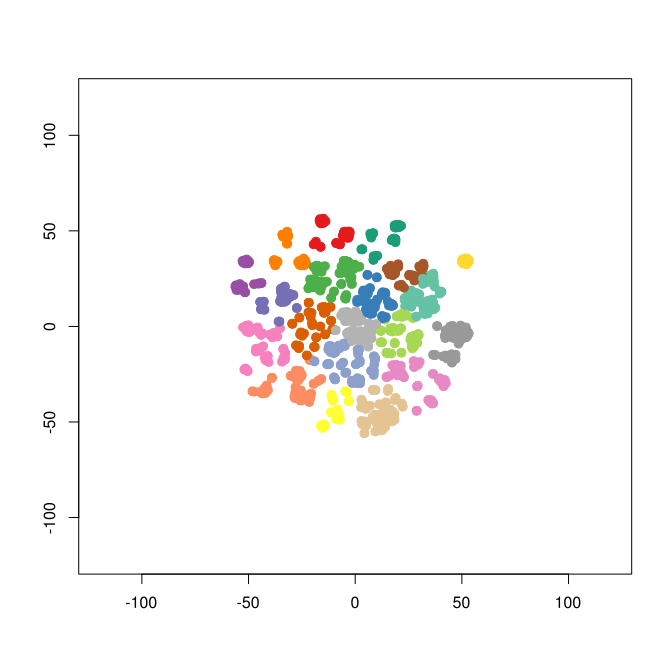

Values plotted in this chart, from the file beside it:
smile	binding.affinity
[H]N([H])S(=O)(=O)C1=C([H])C([H])=C(C([H…	125
[H]N([H])C1=C(C([H])=C([H])C([H])=C1[H])…	33
[H]N([H])N([H])C1=C(C([H])=C([H])C([H])=…	112
[H]N([H])S(=O)(=O)C1=C([H])C([H])=C([H])…	175
[H]N([H])S(=O)(=O)C1=C([H])C2=C(C([H])=C…	3.5
[H]N([H])S(=O)(=O)C1=C([H])C2=C(C([H])=C…	33
[H]N([H])S(=O)(=O)C1=C([H])C2=C(C([H])=C…	2015
[H]N([H])S(=O)(=O)C1=C([H])C2=C(C([H])=C…	2320
[H]N([H])S(=O)(=O)C1=C([H])C2=C(C([H])=C…	3.4
[H]N([H])S(=O)(=O)C1=C([H])C2=C(C([H])=C…	16.85
[H]OC([H])([H])[C@@]1([H])O[C@@]([H])(N2…	183
[H]N([H])S(=O)(=O)C1=C([H])C([H])=C(C([H…	103
[H]O[C@]1([H])C([H])([H])O[C@@]([H])(N2N…	420
[H]N([H])S(=O)(=O)C1=C([H])C2=C(C([H])=C…	282
[H]N([H])S(=O)(=O)C1=C([H])C2=C(C([H])=C…	108
[H]N([H])S(=O)(=O)C1=C([H])C([H])=C(C([H…	1238
[H]O[C@@]1([H])[C@@]([H])(O[C@]([H])(C(=…	241
[H]N([H])S(=O)(=O)C1=C([H])C([H])=C(C([H…	221
[H]OC([H])([H])[C@@]1([H])O[C@]([H])(O[C…	1100
[H]OC([H])([H])[C@@]1([H])O[C@]([H])(O[C…	39
[H]N([H])S(=O)(=O)C1=C([H])C(=C(Cl)C(Cl)…	50
[H]N([H])S(=O)(=O)C1=C([H])C2=C(S1)S(=O)…	37
[H]N([H])S(=O)(=O)C1=C([H])C([H])=C(N([H…	213
[H]N([H])S(=O)(=O)C1=C([H])C([H])=C(N([H…	196
[H]N([H])S(=O)(=O)C1=C([H])C([H])=C(N([H…	203
[H]N([H])S(=O)(=O)C1=C([H])C([H])=C(N([H…	209
[H]N([H])C1=C([H])C([H])=C(C([H])=C1[H])…	294
[H]N([H])C1=C(F)C([H])=C(C([H])=C1[H])S(…	245
[H]N([H])C1=C(Cl)C([H])=C(C([H])=C1[H])S…	264
[H]N([H])C1=C(Br)C([H])=C(C([H])=C1[H])S…	269
[H]N([H])C1=C(I)C([H])=C(C([H])=C1[H])S(…	285
[H]N([H])C1=C(Cl)C([H])=C(C([H])=C1F)S(=…	12
[H]N([H])C1=C(Br)C([H])=C(C([H])=C1F)S(=…	69
[H]N([H])C1=C(I)C([H])=C(C([H])=C1F)S(=O…	34
[H]N([H])C1=C(Cl)C([H])=C(C([H])=C1Cl)S(…	27
[H]N([H])C1=C(Br)C([H])=C(C([H])=C1Cl)S(…	33
[H]N([H])C1=C(I)C([H])=C(C([H])=C1Cl)S(=…	63
[H]N([H])C1=C(Br)C([H])=C(C([H])=C1Br)S(…	68
[H]N([H])C1=C(I)C([H])=C(C([H])=C1Br)S(=…	86
[H]N([H])C1=C(I)C([H])=C(C([H])=C1I)S(=O…	85
[H]N([H])C1=NN=C(S1)S(=O)(=O)N([H])[H]	41
[H]N([H])S(=O)(=O)C1=NN=C(S1)N([H])S(=O)…	75
[H]N([H])S(=O)(=O)C1=NN=C(S1)N([H])S(=O)…	79
[H]N([H])S(=O)(=O)C1=NN=C(S1)N([H])S(=O)…	71
[H]N([H])S(=O)(=O)C1=NN=C(S1)N([H])S(=O)…	78
[H]N([H])C1=C([H])C([H])=C(C([H])=C1[H])…	38
[H]N([H])C1=C([H])C([H])=C(C([H])=C1F)S(…	46
[H]N([H])C1=C([H])C([H])=C(C([H])=C1Cl)S…	46
[H]N([H])C1=C([H])C([H])=C(C([H])=C1Br)S…	47
[H]N([H])C1=C(Cl)C([H])=C(C([H])=C1F)S(=…	39
[H]N([H])C1=C(Br)C([H])=C(C([H])=C1F)S(=…	27
[H]N([H])C1=C(I)C([H])=C(C([H])=C1F)S(=O…	21
[H]N([H])C1=C(Cl)C([H])=C(C([H])=C1Cl)S(…	24
[H]N([H])C1=C(Br)C([H])=C(C([H])=C1Cl)S(…	23
[H]N([H])C1=C(Br)C([H])=C(C([H])=C1Br)S(…	39
[H]N([H])C1=C(I)C([H])=C(C([H])=C1I)S(=O…	41
[H]N([H])S(=O)(=O)C1=C([H])C([H])=C(N([H…	78
[H]SC([H])([H])C([H])([H])C(=O)N([H])C1=…	65
[H]N([H])S(=O)(=O)C1=C([H])C(F)=C(N([H])…	79
[H]SC([H])([H])C([H])([H])C(=O)N([H])C1=…	15
... 1,271 more rows
